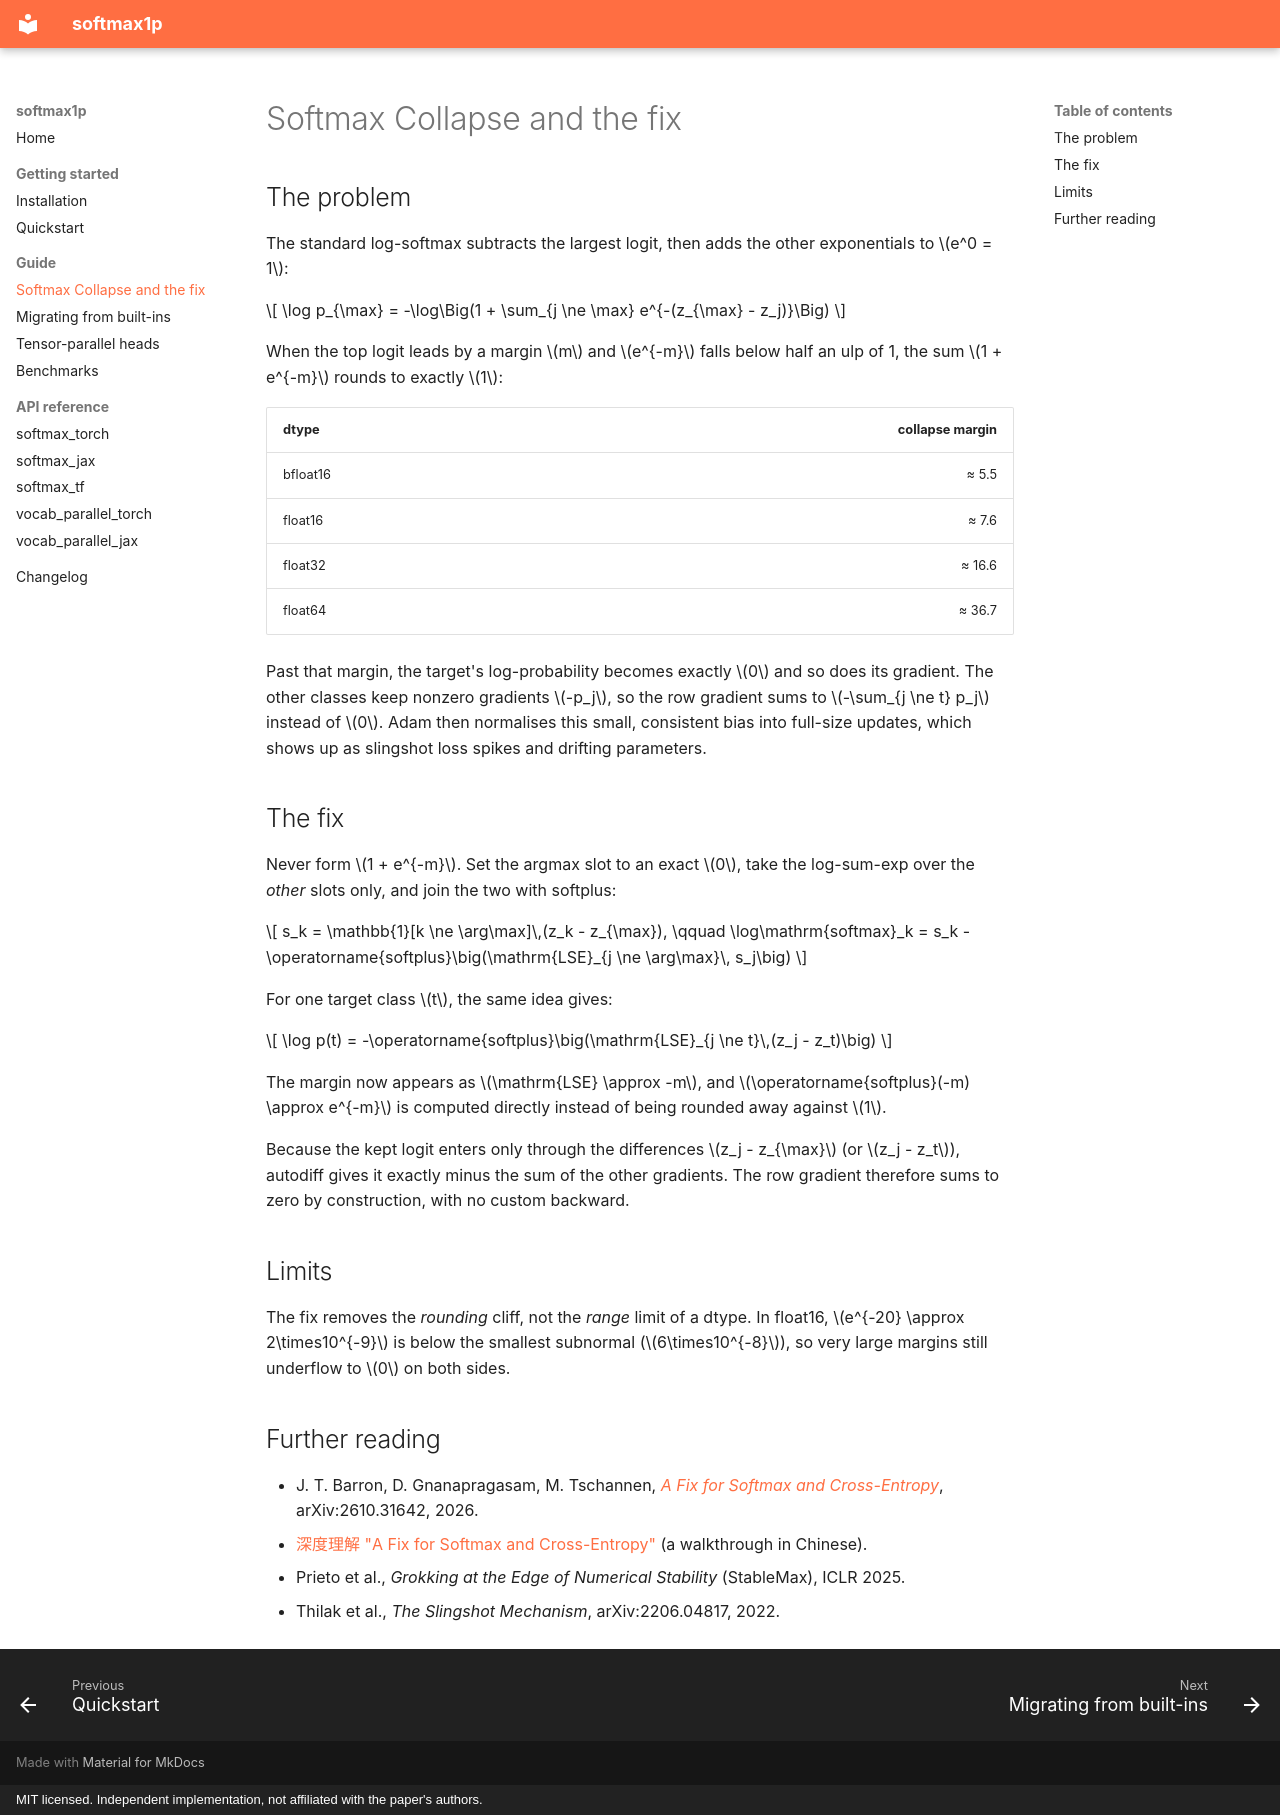

repository: zhengxuyu/softmax1p · page: guide/background/index.html · generator: mkdocs · copyright: MIT licensed. Independent implementation, not affiliated with the paper's authors.

# Softmax Collapse and the fix

## The problem

The standard log-softmax subtracts the largest logit, then adds the other exponentials to $e^0 = 1$:

$$
\log p_{\max} = -\log\Big(1 + \sum_{j \ne \max} e^{-(z_{\max} - z_j)}\Big)
$$

When the top logit leads by a margin $m$ and $e^{-m}$ falls below half an ulp of 1, the sum $1 + e^{-m}$ rounds to exactly $1$:

| dtype | collapse margin |
|---|---:|
| bfloat16 | ≈ 5.5 |
| float16 | ≈ 7.6 |
| float32 | ≈ 16.6 |
| float64 | ≈ 36.7 |

Past that margin, the target's log-probability becomes exactly $0$ and so does its gradient. The other classes keep nonzero gradients $-p_j$, so the row gradient sums to $-\sum_{j \ne t} p_j$ instead of $0$. Adam then normalises this small, consistent bias into full-size updates, which shows up as slingshot loss spikes and drifting parameters.

## The fix

Never form $1 + e^{-m}$. Set the argmax slot to an exact $0$, take the log-sum-exp over the *other* slots only, and join the two with softplus:

$$
s_k = \mathbb{1}[k \ne \arg\max]\,(z_k - z_{\max}), \qquad
\log\mathrm{softmax}_k = s_k - \operatorname{softplus}\big(\mathrm{LSE}_{j \ne \arg\max}\, s_j\big)
$$

For one target class $t$, the same idea gives:

$$
\log p(t) = -\operatorname{softplus}\big(\mathrm{LSE}_{j \ne t}\,(z_j - z_t)\big)
$$

The margin now appears as $\mathrm{LSE} \approx -m$, and $\operatorname{softplus}(-m) \approx e^{-m}$ is computed directly instead of being rounded away against $1$.

Because the kept logit enters only through the differences $z_j - z_{\max}$ (or $z_j - z_t$), autodiff gives it exactly minus the sum of the other gradients. The row gradient therefore sums to zero by construction, with no custom backward.

## Limits

The fix removes the *rounding* cliff, not the *range* limit of a dtype. In float16, $e^{-20} \approx 2\times10^{-9}$ is below the smallest subnormal ($6\times10^{-8}$), so very large margins still underflow to $0$ on both sides.

## Further reading

- J. T. Barron, D. Gnanapragasam, M. Tschannen, [*A Fix for Softmax and Cross-Entropy*](https://arxiv.org/abs/2610.31642), arXiv:2610.31642, 2026.
- [深度理解 "A Fix for Softmax and Cross-Entropy"](https://zhengxuyu.github.io/blog/softmax-cross-entropy-fix) (a walkthrough in Chinese).
- Prieto et al., *Grokking at the Edge of Numerical Stability* (StableMax), ICLR 2025.
- Thilak et al., *The Slingshot Mechanism*, arXiv:2206.04817, 2022.
